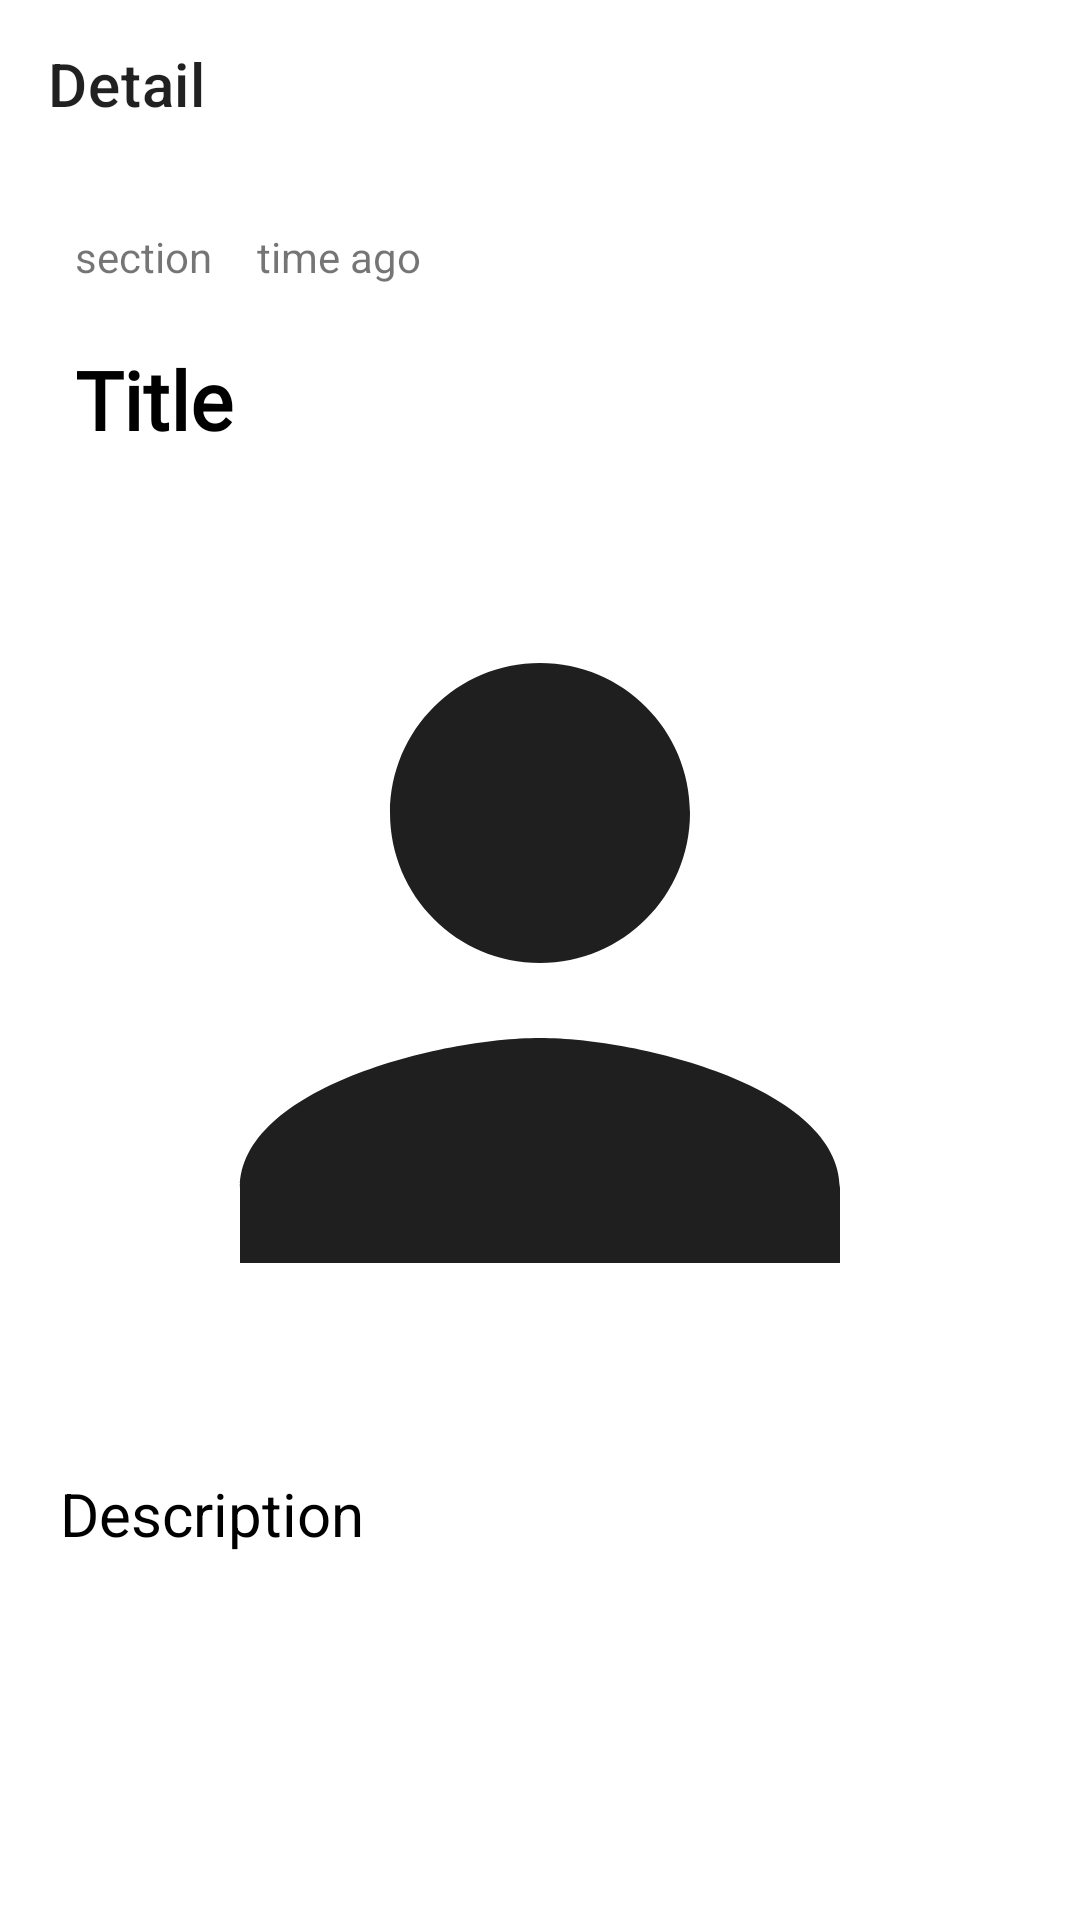

The Android layout XML behind this screen, and the referenced resources:
<!-- AndroidManifest.xml: application theme AppTheme -->
<!-- res/layout/activity_news_detail.xml -->
<?xml version="1.0" encoding="utf-8"?>
<LinearLayout
    xmlns:android="http://schemas.android.com/apk/res/android"
    xmlns:app="http://schemas.android.com/apk/res-auto"
    xmlns:tools="http://schemas.android.com/tools"
    android:layout_width="match_parent"
    android:layout_height="match_parent"
    android:orientation="vertical"
    tools:context=".NewsDetailActivity">

    <androidx.appcompat.widget.Toolbar
        android:id="@+id/toolbar_news_detail"
        style="@style/Toolbar"
        android:layout_width="match_parent"
        android:layout_height="wrap_content"
        app:title="Detail" />

    <ScrollView
        android:id="@+id/scrollView_news_detail"
        android:layout_width="match_parent"
        android:layout_height="match_parent">

        <LinearLayout
            android:layout_width="match_parent"
            android:layout_height="wrap_content"
            android:orientation="vertical">

            <LinearLayout
                android:layout_width="match_parent"
                android:layout_height="wrap_content"
                android:orientation="horizontal">

                <TextView
                    android:id="@+id/section_news_detail"
                    android:layout_width="wrap_content"
                    android:layout_height="wrap_content"
                    android:layout_marginStart="25dp"
                    android:layout_marginTop="20dp"
                    android:text="@string/section"

                    />

                <TextView
                    android:id="@+id/time_ago_news_detail"
                    android:layout_width="wrap_content"
                    android:layout_height="wrap_content"
                    android:layout_marginStart="15dp"
                    android:layout_marginTop="20dp"
                    android:text="@string/time_ago" />

            </LinearLayout>

            <TextView
                android:id="@+id/title_news_detail"
                android:layout_width="match_parent"
                android:layout_height="wrap_content"
                android:layout_marginStart="25dp"
                android:layout_marginTop="20dp"
                android:layout_marginEnd="25dp"
                android:fontFamily="@font/archivo_black"
                android:gravity="start"
                android:text="@string/poster_title_top_news"
                android:textColor="@color/black"
                android:textSize="27sp"
                android:textStyle="bold" />

            <ImageView
                android:id="@+id/image_news_detail"
                android:layout_width="match_parent"
                android:layout_height="300dp"
                android:layout_marginStart="20dp"
                android:layout_marginTop="20dp"
                android:layout_marginEnd="20dp"
                android:contentDescription="@string/news_detail_image"
                android:src="@drawable/ic_baseline_person_24" />

            <TextView
                android:id="@+id/description_news_detail"
                android:layout_width="match_parent"
                android:layout_height="wrap_content"
                android:layout_marginStart="20dp"
                android:layout_marginTop="20dp"
                android:layout_marginEnd="20dp"
                android:text="@string/post_description"
                android:textColor="@color/black"
                android:textSize="20sp" />

        </LinearLayout>
    </ScrollView>


</LinearLayout>
<!-- resources referenced by this layout -->
<resources>
  <color name="black">#FF000000</color>
  <!-- drawable ic_baseline_person_24 (drawable) -->
  <vector xmlns:android="http://schemas.android.com/apk/res/android"
      android:width="28dp"
      android:height="28dp"
      android:viewportWidth="24"
      android:viewportHeight="24"
      android:tint="?attr/colorControlNormal">
    <path
        android:fillColor="@android:color/black"
        android:pathData="M12,12c2.21,0 4,-1.79 4,-4s-1.79,-4 -4,-4 -4,1.79 -4,4 1.79,4 4,4zM12,14c-2.67,0 -8,1.34 -8,4v2h16v-2c0,-2.66 -5.33,-4 -8,-4z"/>
  </vector>
  <string name="news_detail_image">news image</string>
  <string name="post_description">Description</string>
  <string name="poster_title_top_news">Title</string>
  <string name="section">section</string>
  <string name="time_ago">time ago</string>
  <style name="AppTheme" parent="Theme.MaterialComponents.Light.NoActionBar">
          
          <item name="colorPrimary">#cce3de</item>
          <item name="colorPrimaryVariant">@color/black</item>
          <item name="colorOnPrimary">@color/black</item>
          
          <item name="android:statusBarColor">@color/background_status_bar_light</item>
          <item name="android:windowLightStatusBar">true</item>
          
          <item name="colorControlNormal">@color/text_color_light</item>
      </style>
  <color name="background_status_bar_light">#F5F5F5</color>
  <color name="text_color_light">#1F1F1F</color>
</resources>
